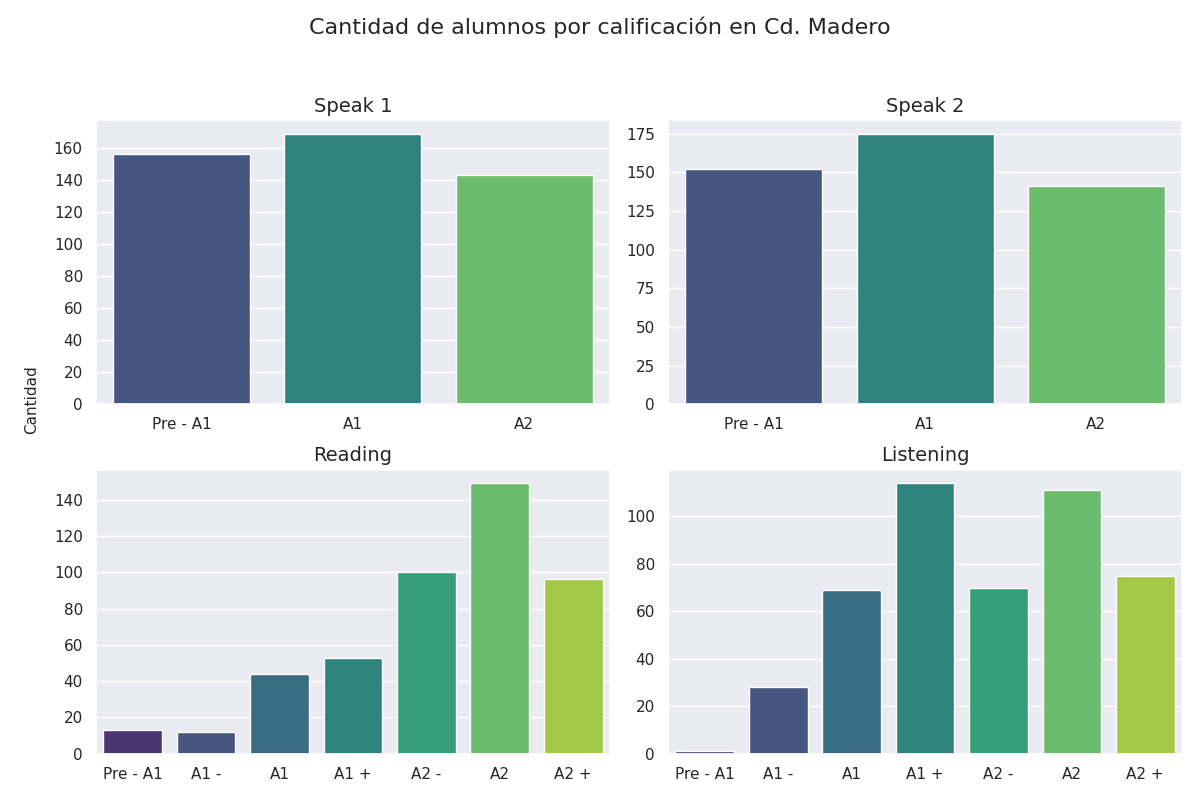

The data file committed next to this chart (first rows):
seccion, calificacion, cantidad
speak 1, Pre - A1, 156
speak 1, A1, 169
speak 1, A2, 143
speak 2, Pre - A1, 152
speak 2, A1, 175
speak 2, A2, 141
reading, Pre - A1, 13
reading, A1 -, 12
reading, A1, 44
reading, A1 +, 53
reading, A2 -, 100
reading, A2, 149
reading, A2 +, 96
listening, Pre - A1, 1
listening, A1 -, 28
listening, A1, 69
listening, A1 +, 114
listening, A2 -, 70
listening, A2, 111
listening, A2 +, 75
